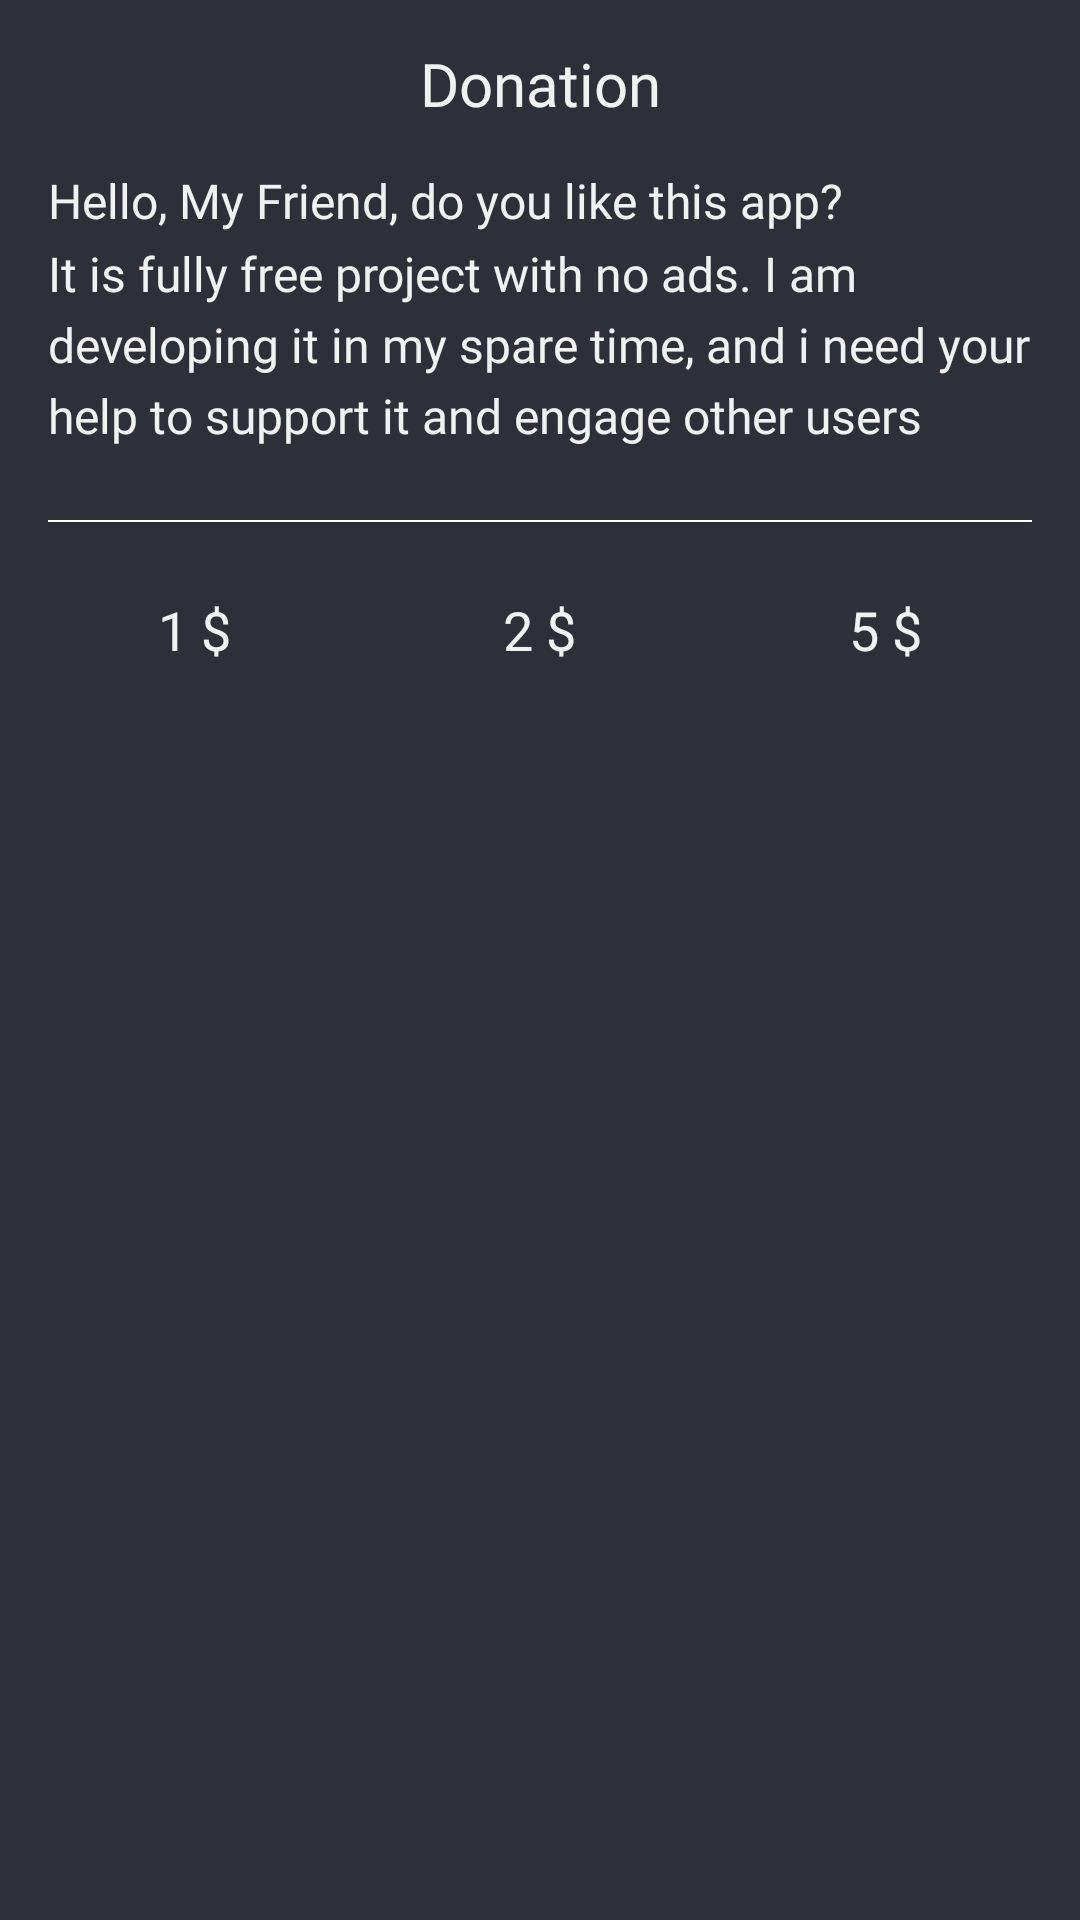

Reconstruct the res/layout file that produces this screen, plus the resources it refers to.
<!-- AndroidManifest.xml: application theme AppTheme -->
<!-- res/layout/fragment_donation.xml -->
<?xml version="1.0" encoding="utf-8"?>
<LinearLayout xmlns:android="http://schemas.android.com/apk/res/android"
    android:orientation="vertical" android:layout_width="match_parent"
    android:layout_height="match_parent"
    android:paddingLeft="16dp"
    android:paddingRight="16dp"
    android:clipToPadding="false"
    android:clipChildren="false"
    xmlns:app="http://schemas.android.com/apk/res-auto"
    android:paddingBottom="16dp">

    <TextView
        android:layout_width="match_parent"
        android:textAppearance="@style/TextAppearance.Dialog.Title"
        android:text="@string/donation_title"
        android:gravity="center"
        android:layout_height="?actionBarSize" />

    <TextView
        android:layout_width="match_parent"
        android:textSize="16sp"
        android:textColor="@color/colorText"
        android:lineSpacingMultiplier="1.25"
        android:textAppearance="@style/TextAppearance.Body2"
        android:text="@string/donation_message"
        android:layout_height="wrap_content" />


    <View
        android:layout_width="match_parent"
        android:layout_height="0.5dp"
        android:layout_marginTop="24dp"
        android:layout_marginBottom="6dp"
        android:background="@android:color/white"/>

    <LinearLayout
        android:layout_width="match_parent"
        android:layout_marginTop="6dp"
        android:layout_marginLeft="-6dp"
        android:layout_marginRight="-6dp"
        android:clipChildren="false"
        android:clipToPadding="false"
        android:layout_height="wrap_content">

        <Button
            android:layout_width="0dp"
            android:layout_weight="1"
            android:id="@+id/donate_1"
            android:text="@string/donation_1"
            android:textSize="18sp"
            style="@style/Button.Borderless"
            android:layout_height="wrap_content" />

        <Button
            android:layout_width="0dp"
            android:id="@+id/donate_2"
            android:layout_weight="1"
            android:text="@string/donation_2"
            style="@style/Button.Borderless"
            android:textSize="18sp"
            android:layout_marginLeft="6dp"
            android:layout_marginRight="6dp"
            android:layout_height="wrap_content" />

        <Button
            android:layout_width="0dp"
            android:layout_weight="1"
            android:id="@+id/donate_5"
            android:textSize="18sp"
            android:text="@string/donation_5"
            style="@style/Button.Borderless"
            android:layout_height="wrap_content" />

    </LinearLayout>


</LinearLayout>
<!-- resources referenced by this layout -->
<resources>
  <color name="colorText">#f1f1f1</color>
  <string name="donation_1">1 $</string>
  <string name="donation_2">2 $</string>
  <string name="donation_5">5 $</string>
  <string name="donation_message">Hello, My Friend, do you like this app?\nIt is fully free project with no ads. I am developing it in my spare time, and i need your help to support it and engage other users</string>
  <string name="donation_title">Donation</string>
  <style name="Button.Borderless" parent="Widget.AppCompat.Button.Borderless">
          <item name="android:textColor">@color/colorAccent</item>
          <item name="android:textAppearance">@style/TextAppearance.Button</item>
      </style>
  <style name="TextAppearance.Body2" parent="TextAppearance.AppCompat">
          <item name="android:textSize">16sp</item>
          <item name="android:fontFamily">@font/roboto_condensed_regular</item>
      </style>
  <style name="TextAppearance.Dialog.Title" parent="TextAppearance.AppCompat.Title">
          <item name="android:fontFamily">@font/roboto_condensed_regular</item>
          <item name="android:textSize">20sp</item>
      </style>
  <color name="colorAccent">#f1f1f1</color>
  <style name="TextAppearance.Button" parent="TextAppearance.AppCompat">
          <item name="android:textSize">14sp</item>
          <item name="android:fontFamily">@font/roboto_condensed_bold</item>
          <item name="android:textAllCaps">true</item>
      </style>
  <color name="colorPrimary">#2f2f3a</color>
  <color name="colorPrimaryDark">#22222b</color>
  <color name="colorTextSecondary">#90f1f1f1</color>
  <color name="colorBackground">#2f2f3a</color>
  <style name="DropDownSpinnerStyle" parent="@style/Widget.AppCompat.Spinner.DropDown">
          <item name="android:padding">0dp</item>
          <item name="android:tint">@android:color/black</item>
      </style>
  <style name="PopupMenuStyle" parent="Widget.AppCompat.PopupMenu.Overflow" />
  <style name="Theme.Dialog.BottomSheet" parent="@style/Theme.Design.BottomSheetDialog">
          <item name="android:textColor">@android:color/white</item>
      </style>
  <style name="ToolbarStyle" parent="Widget.AppCompat.Toolbar">
          <item name="titleTextAppearance">@style/TextAppearance.Toolbar.Title</item>
          <item name="subtitleTextAppearance">@style/TextAppearance.Toolbar.Subtitle</item>
      </style>
  <style name="EditText" parent="Widget.AppCompat.EditText">
          <item name="android:fontFamily">@font/roboto_condensed_regular</item>
      </style>
  <color name="colorDialogBackground">#000000</color>
  <style name="Dialog.Button" parent="Button.Borderless">
          <item name="fontFamily">@font/roboto_condensed_bold</item>
      </style>
  <style name="Dialog.Title" parent="RtlOverlay.DialogWindowTitle.AppCompat">
          <item name="android:textAppearance">@style/TextAppearance.Dialog.Title</item>
          <item name="fontFamily">@font/roboto_condensed_regular</item>
      </style>
  <style name="TextAppearance.Toolbar.Title" parent="TextAppearance.Widget.AppCompat.Toolbar.Title">
          <item name="android:fontFamily">@font/roboto_condensed_bold</item>
      </style>
  <style name="TextAppearance.Toolbar.Subtitle" parent="TextAppearance.Widget.AppCompat.Toolbar.Subtitle">
          <item name="android:fontFamily">@font/roboto_condensed_regular</item>
      </style>
</resources>
